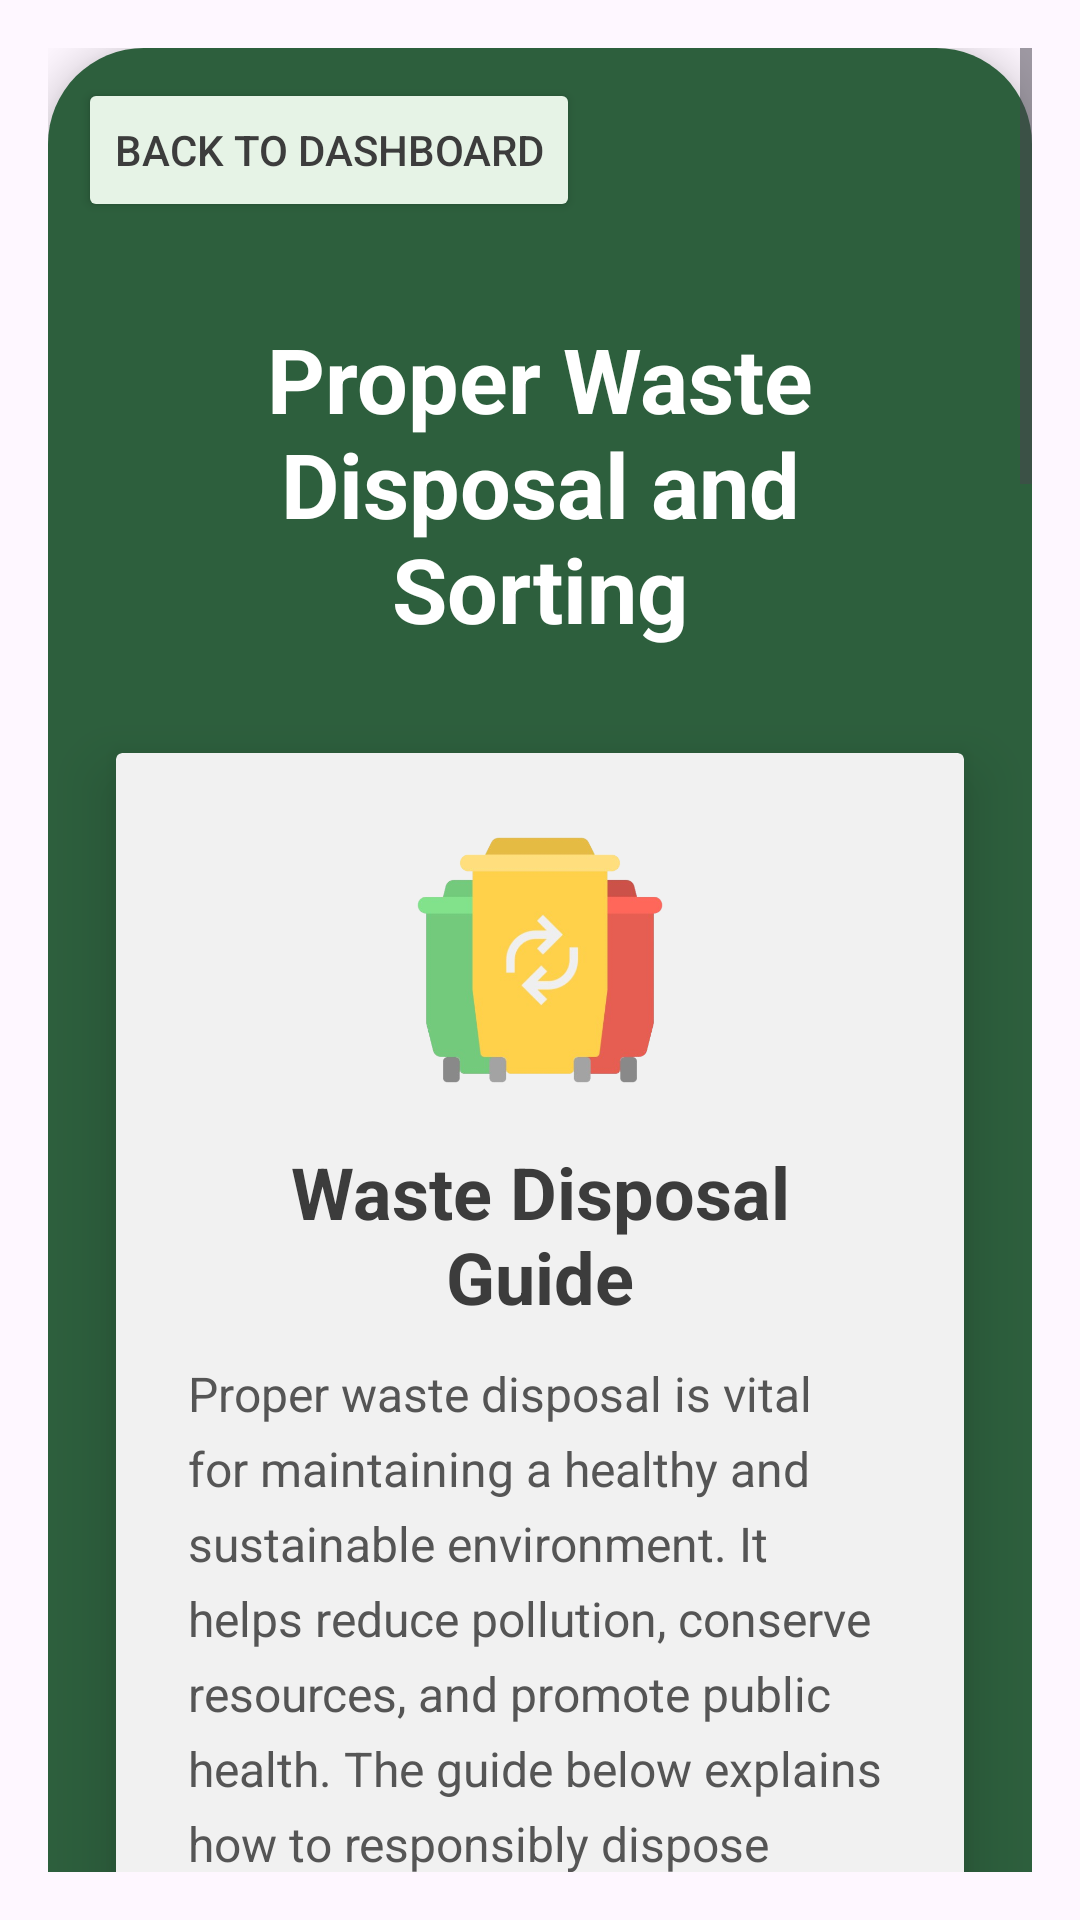

Produce the Android XML layout that renders to this screen, including the resource entries it uses.
<!-- AndroidManifest.xml: application theme Theme.EcoScout -->
<!-- res/layout/activity_proper.xml -->
<ScrollView xmlns:android="http://schemas.android.com/apk/res/android"
    xmlns:app="http://schemas.android.com/apk/res-auto"
    android:layout_width="match_parent"
    android:layout_height="match_parent"
    android:backgroundTint="@color/light_green"
    android:padding="16dp">

    <LinearLayout
        android:layout_width="match_parent"
        android:layout_height="wrap_content"
        android:orientation="vertical"
        android:padding="10dp"
        android:background="@drawable/rounded_background"
        android:elevation="8dp"
        android:clipToPadding="false">

        <Button
            android:id="@+id/backButton"
            android:layout_width="wrap_content"
            android:layout_height="wrap_content"
            android:layout_marginBottom="16dp"
            android:layout_gravity="start"
            android:padding="12dp"
            android:text="Back to Dashboard"
            android:textColor="#3C3C3C"
            android:textSize="14sp"
            android:drawableStart="@drawable/ic_back"
            android:drawablePadding="8dp"
            android:elevation="5dp"
            app:cornerRadius="12dp"
            android:backgroundTint="#E6F3E6"/>

        <TextView
            android:id="@+id/titleText"
            android:layout_width="match_parent"
            android:layout_height="wrap_content"
            android:text="Proper Waste Disposal and Sorting"
            android:textSize="30sp"
            android:textColor="#FFFFFF"
            android:textStyle="bold"
            android:gravity="center"
            android:paddingBottom="24dp"
            android:backgroundTint="#6200EE"
            android:padding="16dp"
            android:elevation="5dp"
            app:cornerRadius="12dp" />

        
        <androidx.cardview.widget.CardView
            android:layout_width="match_parent"
            android:layout_height="wrap_content"
            android:layout_marginBottom="20dp"
            app:cardElevation="12dp"
            app:cardBackgroundColor="#F1F1F1"
            app:cornerRadius="16dp"
            app:cardUseCompatPadding="true">

            <LinearLayout
                android:layout_width="match_parent"
                android:layout_height="wrap_content"
                android:orientation="vertical"
                android:padding="24dp">

                <ImageView
                    android:id="@+id/wasteDisposalIcon"
                    android:layout_width="90dp"
                    android:layout_height="90dp"
                    android:layout_gravity="center"
                    android:src="@drawable/ic_waste_disposal"
                    android:contentDescription="Waste Disposal Icon" />

                <TextView
                    android:id="@+id/wasteDisposalTitle"
                    android:layout_width="match_parent"
                    android:layout_height="wrap_content"
                    android:text="Waste Disposal Guide"
                    android:textSize="24sp"
                    android:textColor="#3C3C3C"
                    android:textStyle="bold"
                    android:gravity="center"
                    android:paddingTop="16dp" />

                <TextView
                    android:id="@+id/wasteDisposalDetails"
                    android:layout_width="match_parent"
                    android:layout_height="wrap_content"
                    android:textSize="16sp"
                    android:textColor="#555555"
                    android:paddingTop="12dp"
                    android:lineSpacingExtra="6dp"
                    android:text="Proper waste disposal is vital for maintaining a healthy and sustainable environment. It helps reduce pollution, conserve resources, and promote public health. The guide below explains how to responsibly dispose of various types of waste:\n\nRecyclables: Items like paper, plastic, glass, and metals should be sorted and sent to recycling facilities. Always clean them before recycling to avoid contamination.\n\nCompostables: Organic waste such as food scraps, coffee grounds, and garden waste can be composted to create nutrient-rich soil.\n\nHazardous Waste: Batteries, electronic devices, chemicals, and paints must be handled with care and disposed of at certified hazardous waste facilities." />

            </LinearLayout>
        </androidx.cardview.widget.CardView>

        
        <androidx.cardview.widget.CardView
            android:layout_width="match_parent"
            android:layout_height="wrap_content"
            android:layout_marginBottom="20dp"
            app:cardElevation="12dp"
            app:cardBackgroundColor="#F1F1F1"
            app:cornerRadius="16dp"
            app:cardUseCompatPadding="true">

            <LinearLayout
                android:layout_width="match_parent"
                android:layout_height="wrap_content"
                android:orientation="vertical"
                android:padding="24dp">

                <ImageView
                    android:id="@+id/wasteSortingIcon"
                    android:layout_width="90dp"
                    android:layout_height="90dp"
                    android:layout_gravity="center"
                    android:src="@drawable/ic_waste_sorting"
                    android:contentDescription="Waste Sorting Icon" />

                <TextView
                    android:id="@+id/wasteSortingTitle"
                    android:layout_width="match_parent"
                    android:layout_height="wrap_content"
                    android:text="Waste Sorting Tutorial"
                    android:textSize="24sp"
                    android:textColor="#3C3C3C"
                    android:textStyle="bold"
                    android:gravity="center"
                    android:paddingTop="16dp" />

                <TextView
                    android:id="@+id/wasteSortingDetails"
                    android:layout_width="match_parent"
                    android:layout_height="wrap_content"
                    android:textSize="16sp"
                    android:textColor="#555555"
                    android:paddingTop="12dp"
                    android:lineSpacingExtra="6dp"
                    android:text="Correctly sorting waste ensures recyclables and compostables are processed effectively. Key steps include:\n\nRecyclables: Separate plastics, paper, and glass. Check for recycling codes to know if specific items are recyclable.\n\nCompostables: Use a separate bin for food scraps and other biodegradable items. Avoid mixing compostables with non-degradable waste.\n\nInteractive Guides: The app offers video tutorials to help you sort waste correctly, including advanced techniques for handling e-waste and mixed materials." />

                <Button
                    android:id="@+id/tutorialButton"
                    android:layout_width="wrap_content"
                    android:layout_height="wrap_content"
                    android:layout_gravity="center"
                    android:layout_marginTop="16dp"
                    android:padding="12dp"
                    android:backgroundTint="#115219"
                    android:text="View Tutorials"
                    android:textColor="#FFFFFF"
                    android:textSize="16sp"
                    android:textStyle="bold"
                    app:cornerRadius="16dp"
                    android:elevation="5dp" />

            </LinearLayout>
        </androidx.cardview.widget.CardView>

        
        <androidx.cardview.widget.CardView
            android:layout_width="match_parent"
            android:layout_height="wrap_content"
            app:cardElevation="12dp"
            app:cardBackgroundColor="#F1F1F1"
            app:cornerRadius="16dp"
            app:cardUseCompatPadding="true">

            <LinearLayout
                android:layout_width="match_parent"
                android:layout_height="wrap_content"
                android:orientation="vertical"
                android:padding="24dp">

                <ImageView
                    android:id="@+id/localDisposalIcon"
                    android:layout_width="90dp"
                    android:layout_height="90dp"
                    android:layout_gravity="center"
                    android:src="@drawable/ic_local_disposal"
                    android:contentDescription="Local Disposal Icon" />

                <TextView
                    android:id="@+id/localDisposalTitle"
                    android:layout_width="match_parent"
                    android:layout_height="wrap_content"
                    android:text="Local Disposal Centers"
                    android:textSize="24sp"
                    android:textColor="#3C3C3C"
                    android:textStyle="bold"
                    android:gravity="center"
                    android:paddingTop="16dp" />

                <TextView
                    android:id="@+id/localDisposalDetails"
                    android:layout_width="match_parent"
                    android:layout_height="wrap_content"
                    android:textSize="16sp"
                    android:textColor="#555555"
                    android:paddingTop="12dp"
                    android:lineSpacingExtra="6dp"
                    android:text="Finding nearby waste management centers is essential for responsible disposal. Our app helps you locate the nearest certified facilities for various types of waste:\n\nRecycling Centers: Drop off items like plastics, paper, and e-waste at centers equipped for proper recycling.\n\nComposting Stations: Many communities have facilities that accept food and yard waste for composting.\n\nHazardous Waste Facilities: Locate drop-off points for electronics, batteries, and other toxic materials. Check for scheduled collection events in your area." />

            </LinearLayout>
        </androidx.cardview.widget.CardView>

    </LinearLayout>
</ScrollView>
<!-- resources referenced by this layout -->
<resources>
  <color name="light_green">#E6F3E6</color>
  <!-- drawable ic_local_disposal: png bitmap (drawable, 109626 bytes) -->
  <!-- drawable ic_waste_disposal: png bitmap (drawable, 84448 bytes) -->
  <!-- drawable ic_waste_sorting: png bitmap (drawable, 127581 bytes) -->
  <!-- drawable rounded_background (drawable) -->
  <shape xmlns:android="http://schemas.android.com/apk/res/android">
      <solid android:color="@color/primary_green"/>
      <corners android:radius="32dp"/>  
      <padding
          android:left="8dp"
          android:top="8dp"
          android:right="8dp"
          android:bottom="8dp" />
  </shape>
  <style name="Theme.EcoScout" parent="Base.Theme.EcoScout" />
  <color name="primary_green">#2D5F3D</color>
  <style name="Base.Theme.EcoScout" parent="Theme.Material3.DayNight.NoActionBar">
          
          
      </style>
</resources>
